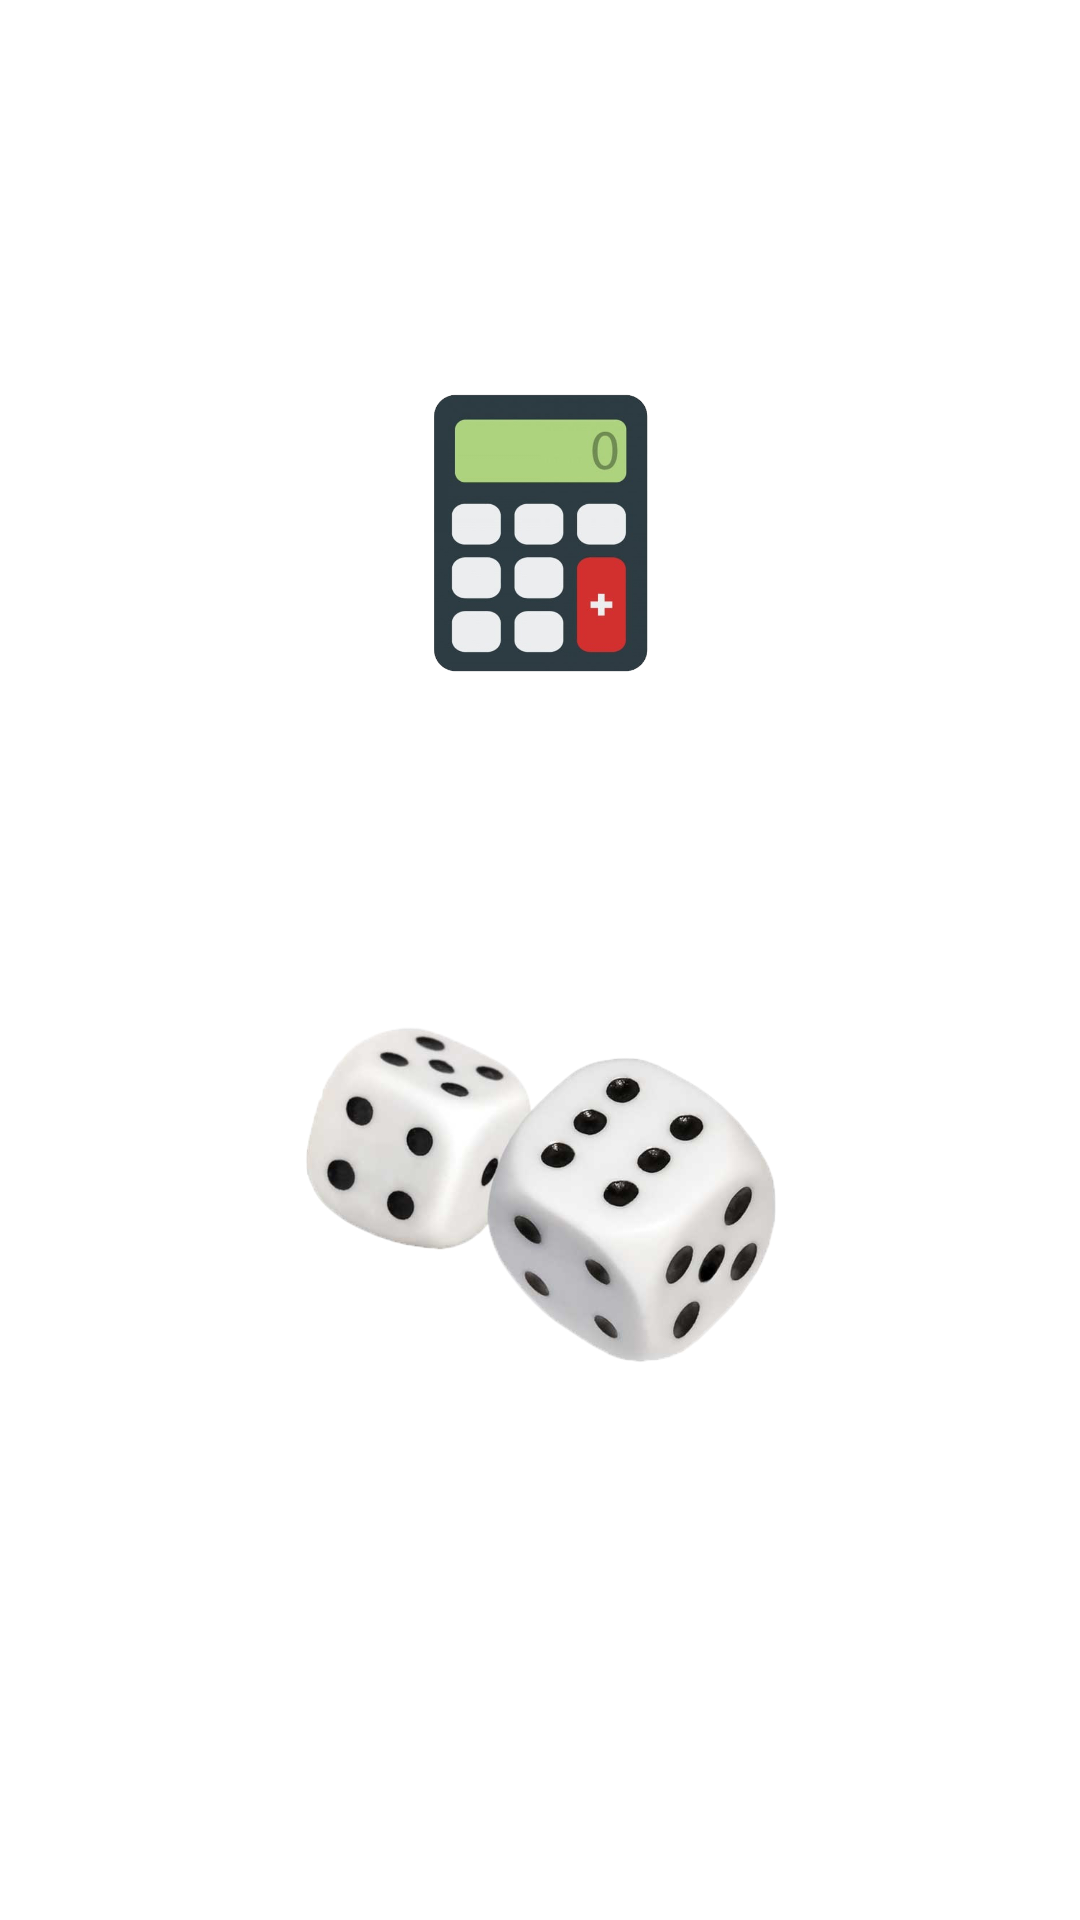

Layout XML and referenced resources for this Android screen:
<!-- AndroidManifest.xml: application theme Theme.CalculatorXDice -->
<!-- res/layout/activity_main.xml -->
<?xml version="1.0" encoding="utf-8"?>
<androidx.constraintlayout.widget.ConstraintLayout xmlns:android="http://schemas.android.com/apk/res/android"
    xmlns:app="http://schemas.android.com/apk/res-auto"
    xmlns:tools="http://schemas.android.com/tools"
    android:layout_width="match_parent"
    android:layout_height="match_parent"
    tools:context=".MainActivity">


    <ImageView
        android:id="@+id/iv_iconDice"
        android:layout_width="157dp"
        android:layout_height="112dp"
        android:layout_marginTop="32dp"
        app:layout_constraintEnd_toEndOf="parent"
        app:layout_constraintStart_toStartOf="parent"
        app:layout_constraintTop_toBottomOf="@+id/bt_startCalculator"
        app:srcCompat="@drawable/icon_dice" />

    <android.widget.Button
        android:id="@+id/bt_rollDice"
        android:layout_width="150dp"
        android:layout_height="wrap_content"
        android:background="@drawable/bg_button"
        android:gravity="center"
        android:text="Start"
        android:textColor="@color/white"
        android:textSize="20sp"
        app:layout_constraintBottom_toBottomOf="parent"
        app:layout_constraintEnd_toEndOf="@+id/iv_iconDice"
        app:layout_constraintHorizontal_bias="0.488"
        app:layout_constraintStart_toStartOf="@+id/iv_iconDice"
        app:layout_constraintTop_toBottomOf="@+id/iv_iconDice"
        app:layout_constraintVertical_bias="0.186" />

    <ImageView
        android:id="@+id/iv_iconCalculator"
        android:layout_width="193dp"
        android:layout_height="123dp"
        android:layout_marginTop="116dp"
        app:layout_constraintEnd_toEndOf="parent"
        app:layout_constraintStart_toStartOf="parent"
        app:layout_constraintTop_toTopOf="parent"
        app:srcCompat="@drawable/icon_calculator" />

    <android.widget.Button
        android:id="@+id/bt_startCalculator"
        android:layout_width="150dp"
        android:layout_height="wrap_content"
        android:background="@drawable/bg_button"
        android:gravity="center"
        android:text="Start"
        android:textColor="@color/white"
        android:textSize="20sp"
        app:layout_constraintBottom_toBottomOf="parent"
        app:layout_constraintEnd_toEndOf="@+id/iv_iconCalculator"
        app:layout_constraintHorizontal_bias="0.465"
        app:layout_constraintStart_toStartOf="@+id/iv_iconCalculator"
        app:layout_constraintTop_toBottomOf="@+id/iv_iconCalculator"
        app:layout_constraintVertical_bias="0.066" />

</androidx.constraintlayout.widget.ConstraintLayout>
<!-- resources referenced by this layout -->
<resources>
  <color name="white">#FFFFFFFF</color>
  <!-- drawable icon_calculator: png bitmap (drawable, 63575 bytes) -->
  <!-- drawable icon_dice: png bitmap (drawable, 133459 bytes) -->
  <style name="Theme.CalculatorXDice" parent="Theme.MaterialComponents.DayNight.DarkActionBar">
          
          <item name="colorPrimary">#00B2FD</item>
          <item name="colorPrimaryVariant">#00B2FD</item>
          <item name="colorOnPrimary">@color/white</item>
          
          <item name="colorSecondary">@color/teal_200</item>
          <item name="colorSecondaryVariant">@color/teal_700</item>
          <item name="colorOnSecondary">@color/black</item>
          
          <item name="android:statusBarColor" tools:targetApi="l">?attr/colorPrimaryVariant</item>
          
      </style>
  <color name="teal_200">#FF03DAC5</color>
  <color name="teal_700">#FF018786</color>
  <color name="black">#FF000000</color>
</resources>
